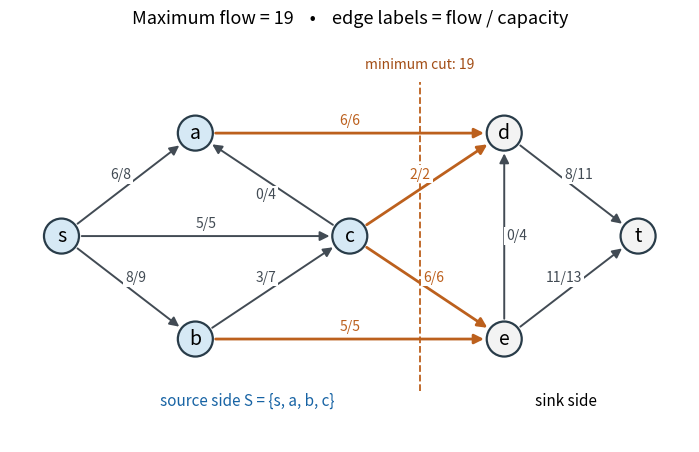

This chart was generated by the following Python code: (Note: this script raises an exception after producing the figure.)
"""Original network solution; output same-basename opaque PNG in CWD.
Tested with Python 3.14.4, matplotlib 3.10.7, numpy 2.3.5.
"""
from pathlib import Path
import numpy as np
import matplotlib
matplotlib.use('Agg')
import matplotlib.pyplot as plt
from matplotlib.patches import FancyArrowPatch, Circle
P={'s':(0,0),'a':(1.3,1),'b':(1.3,-1),'c':(2.8,0),'d':(4.3,1),'e':(4.3,-1),'t':(5.6,0)}
E=[('s','a',6,8),('s','b',8,9),('s','c',5,5),('a','d',6,6),('c','a',0,4),('b','c',3,7),('b','e',5,5),('c','d',2,2),('c','e',6,6),('e','d',0,4),('d','t',8,11),('e','t',11,13)]
S={'s','a','b','c'}
# Tiny canvas allowance prevents float truncation of 460 px to 459 px.
fig,ax=plt.subplots(figsize=(8.8,4.6001),dpi=100,facecolor='white')
for u,v,f,cap in E:
 a=np.array(P[u],float);b=np.array(P[v],float);delta=b-a;unit=delta/np.linalg.norm(delta);a+=.17*unit;b-=.17*unit
 col='#bc601d' if u in S and v not in S else '#424b54'
 ax.add_patch(FancyArrowPatch(a,b,arrowstyle='-|>',mutation_scale=14,color=col,lw=2 if col=='#bc601d' else 1.4))
 m=(a+b)/2;perp=np.array([-unit[1],unit[0]])
 if (u,v)==('e','d'):perp=-perp
 m+=.12*perp
 ax.text(*m,f'{f}/{cap}',ha='center',va='center',fontsize=10,color=col,bbox={'facecolor':'white','edgecolor':'none','pad':1.5})
for name,p in P.items():
 ax.add_patch(Circle(p,.17,facecolor='#d6e9f5' if name in S else '#f3f3f3',edgecolor='#293c49',lw=1.6))
 ax.text(*p,name,ha='center',va='center',fontsize=14,fontstyle='italic')
ax.plot([3.48,3.48],[-1.5,1.5],ls='--',lw=1.3,color='#bc601d')
ax.text(3.48,1.62,'minimum cut: 19',ha='center',fontsize=10,color='#a24d15')
ax.text(1.8,-1.65,'source side S = {s, a, b, c}',ha='center',fontsize=11,color='#1763a4')
ax.text(4.9,-1.65,'sink side',ha='center',fontsize=11)
ax.set_title('Maximum flow = 19    •    edge labels = flow / capacity',fontsize=13,pad=12)
ax.set(xlim=(-.5,6.1),ylim=(-2,1.9));ax.set_aspect('equal');ax.axis('off');fig.tight_layout(pad=1)
fig.savefig(Path.cwd()/(Path(__file__).stem+'.png'),dpi=100,facecolor='white',transparent=False)
plt.close(fig)
